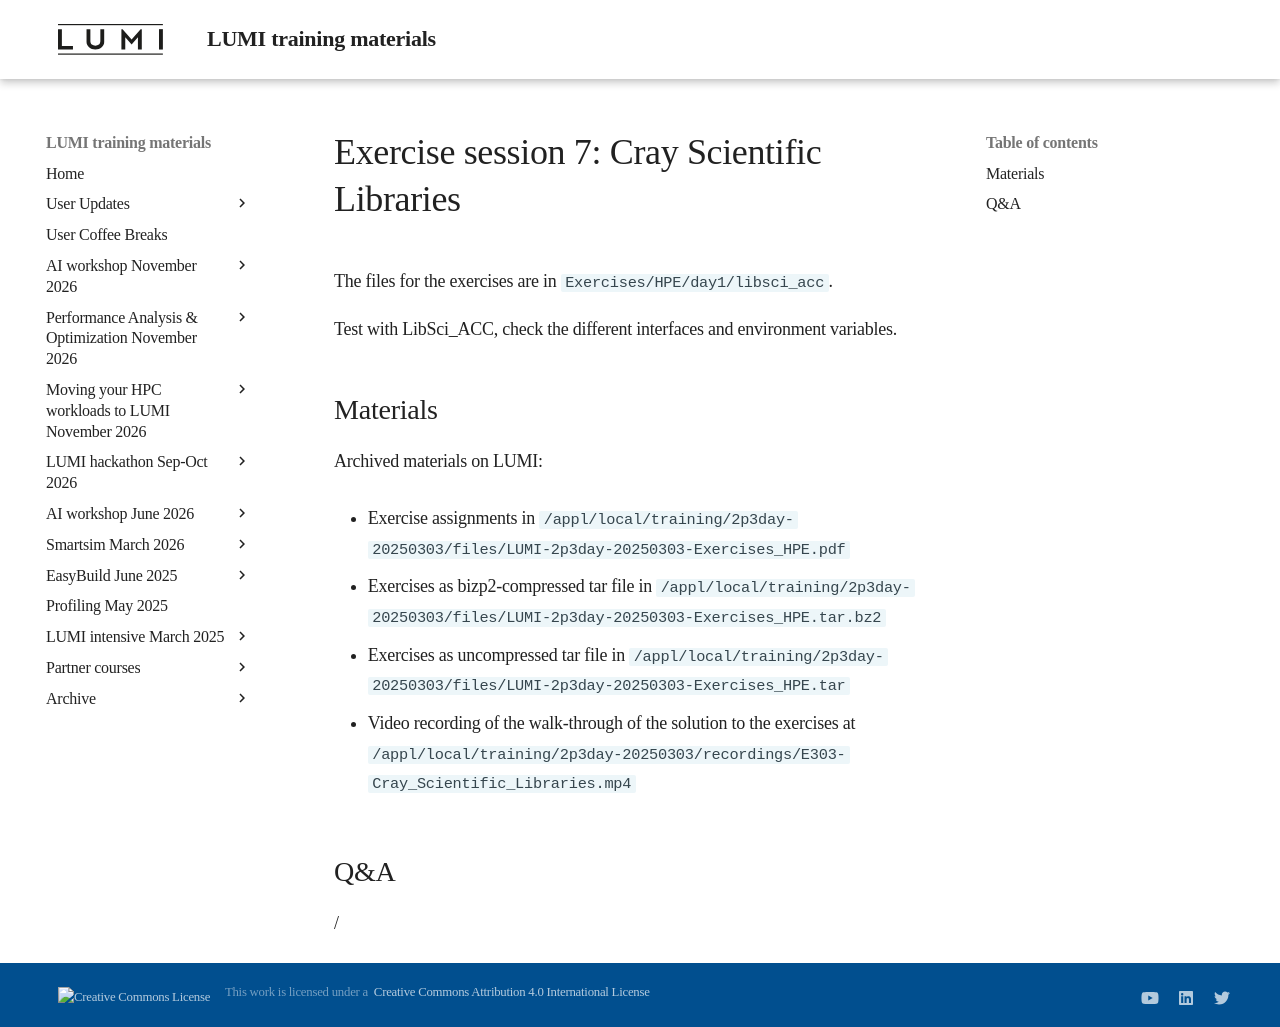

repository: Lumi-supercomputer/LUMI-training-materials · page: 2p3day-20250303/ME303-Exercises-7/index.html · generator: mkdocs

# Exercise session 7: Cray Scientific Libraries

The files for the exercises are in
`Exercises/HPE/day1/libsci_acc`.

Test with LibSci_ACC, check the different interfaces and environment variables.

## Materials

<!--
No materials available at the moment.
-->

<!--
Temporary location of materials (for the lifetime of the training project):

-   See `/project/project_465001726/Slides/HPE/Exercises.pdf` or
    `/project/project_465001726/Slides/HPE/Exercises_day1.pdf` (whichever is present).

-   The files for the exercises are in
    `/project/project_465001726/Exercises/HPE/day1/libsci_acc` (for the lifetime of the project).
-->

<!--
Temporary web-available materials:

-    Overview exercise assignments day 1 temporarily available on
     [this link](https://462000265.lumidata.eu/2p3day-20250303/files/LUMI-2p3day-20250303-1_Exercises_day1.pdf)
-->

Archived materials on LUMI:

-   Exercise assignments in `/appl/local/training/2p3day-20250303/files/LUMI-2p3day-20250303-Exercises_HPE.pdf`

-   Exercises as bizp2-compressed tar file in
    `/appl/local/training/2p3day-20250303/files/LUMI-2p3day-20250303-Exercises_HPE.tar.bz2`

-   Exercises as uncompressed tar file in
    `/appl/local/training/2p3day-20250303/files/LUMI-2p3day-20250303-Exercises_HPE.tar`

-   Video recording of the walk-through of the solution to the exercises at
    `/appl/local/training/2p3day-20250303/recordings/E303-Cray_Scientific_Libraries.mp4`


## Q&A

/
